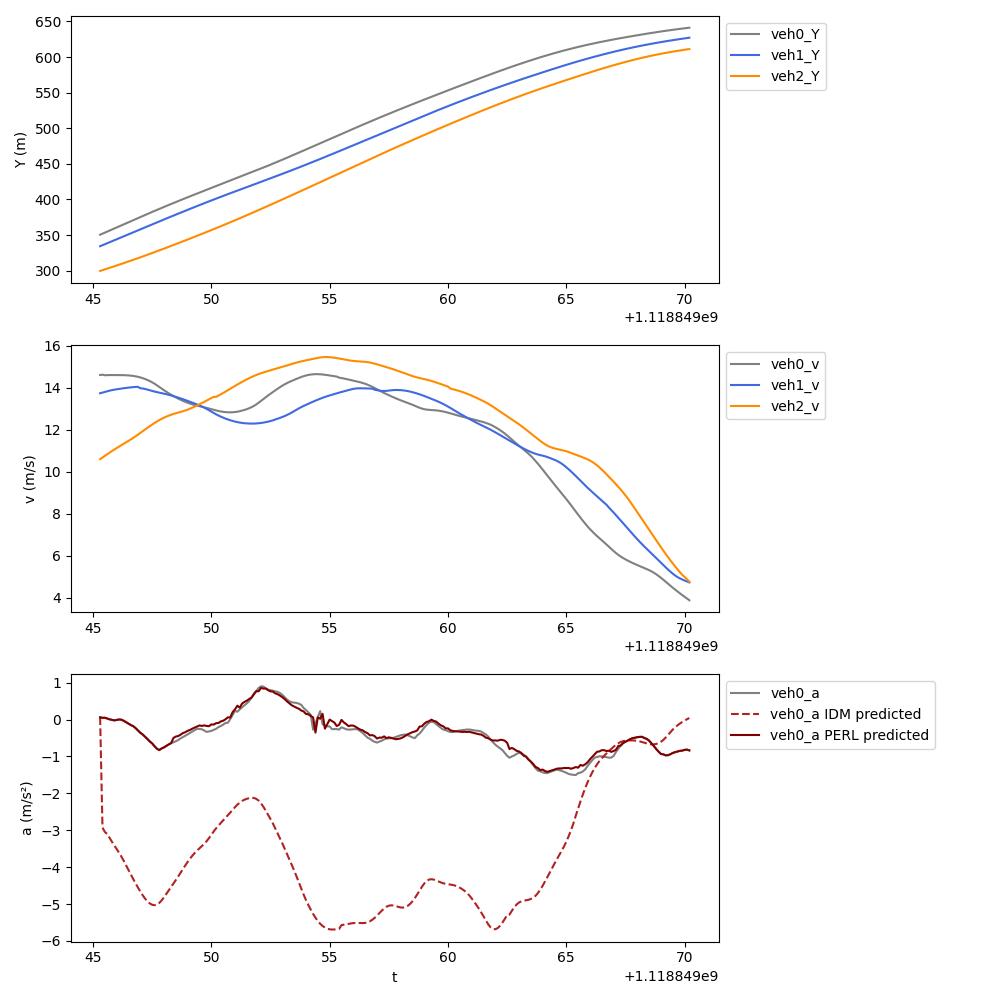

The data file committed next to this chart (first rows):
t, veh_ID0, Y0, v0, a0, veh_ID1, Y1, v1, a1, veh_ID2, Y2, v2, a2, veh_ID-1, Y-1, v-1, a-1, a0_IDM, a0_PERL
1118849045, 510.0, 350.6, 14.6, 0.06174, 512.0, 334.4, 13.73, 0.302, 518.0, 299.7, 10.59, 0.812, 505.0, 370.9, 13.1, -0.3686, 0.06174, 0.06174
1118849045, 510.0, 352, 14.62, 0.04682, 512.0, 335.8, 13.76, 0.3122, 518.0, 300.8, 10.68, 0.8126, 505.0, 372.2, 13.06, -0.3237, -2.927, 0.04682
1118849046, 510.0, 353.5, 14.59, 0.04997, 512.0, 337.2, 13.8, 0.3047, 518.0, 301.9, 10.76, 0.7855, 505.0, 373.5, 13.03, -0.294, -3.046, 0.04997
1118849046, 510.0, 354.9, 14.6, 0.0282, 512.0, 338.6, 13.83, 0.2928, 518.0, 302.9, 10.83, 0.7608, 505.0, 374.8, 13, -0.2739, -3.101, 0.0282
1118849046, 510.0, 356.4, 14.6, 0.006738, 512.0, 340, 13.86, 0.2586, 518.0, 304, 10.91, 0.7369, 505.0, 376.1, 12.97, -0.2487, -3.208, 0.006738
1118849046, 510.0, 357.9, 14.6, -0.008447, 512.0, 341.4, 13.88, 0.216, 518.0, 305.1, 10.98, 0.7194, 505.0, 377.4, 12.95, -0.223, -3.312, -0.008447
1118849046, 510.0, 359.3, 14.6, -0.02224, 512.0, 342.7, 13.9, 0.1891, 518.0, 306.2, 11.06, 0.7099, 505.0, 378.7, 12.92, -0.201, -3.411, -0.02224
1118849046, 510.0, 360.8, 14.6, -0.009854, 512.0, 344.1, 13.92, 0.1736, 518.0, 307.3, 11.13, 0.6977, 505.0, 380, 12.9, -0.2138, -3.509, -0.009854
1118849046, 510.0, 362.2, 14.6, 0.002758, 512.0, 345.5, 13.94, 0.1688, 518.0, 308.4, 11.2, 0.6829, 505.0, 381.3, 12.88, -0.2323, -3.609, 0.002758
1118849046, 510.0, 363.7, 14.6, -0.003565, 512.0, 346.9, 13.96, 0.1631, 518.0, 309.6, 11.26, 0.6678, 505.0, 382.6, 12.86, -0.2747, -3.716, -0.003565
1118849046, 510.0, 365.2, 14.59, -0.03352, 512.0, 348.3, 13.97, 0.1494, 518.0, 310.7, 11.33, 0.6751, 505.0, 383.8, 12.83, -0.319, -3.83, -0.03352
1118849046, 510.0, 366.6, 14.59, -0.0726, 512.0, 349.7, 13.99, 0.1371, 518.0, 311.8, 11.4, 0.6792, 505.0, 385.1, 12.8, -0.3159, -3.952, -0.0726
1118849046, 510.0, 368.1, 14.58, -0.1105, 512.0, 351.1, 14, 0.1245, 518.0, 313, 11.47, 0.6974, 505.0, 386.4, 12.77, -0.3041, -4.078, -0.1105
1118849047, 510.0, 369.5, 14.57, -0.1487, 512.0, 352.5, 14.01, 0.1135, 518.0, 314.1, 11.54, 0.7254, 505.0, 387.7, 12.74, -0.2807, -4.203, -0.1487
1118849047, 510.0, 371, 14.56, -0.1785, 512.0, 353.9, 14.03, -0.7548, 518.0, 315.3, 11.61, 0.756, 505.0, 388.9, 12.71, -0.2729, -4.324, -0.1785
1118849047, 510.0, 372.5, 14.54, -0.2316, 512.0, 355.3, 14.03, -0.4864, 518.0, 316.4, 11.69, 0.7881, 505.0, 390.2, 12.68, -0.2878, -4.441, -0.2316
1118849047, 510.0, 373.9, 14.52, -0.293, 512.0, 356.7, 14.04, -0.01806, 518.0, 317.6, 11.76, 0.8159, 505.0, 391.5, 12.65, -0.3073, -4.554, -0.293
1118849047, 510.0, 375.4, 14.49, -0.3582, 512.0, 358.1, 13.97, 0.5898, 518.0, 318.8, 11.85, 0.8339, 505.0, 392.7, 12.62, -0.3105, -4.662, -0.3582
1118849047, 510.0, 376.8, 14.45, -0.4048, 512.0, 359.5, 13.96, -0.182, 518.0, 320, 11.93, 0.817, 505.0, 394, 12.59, -0.2921, -4.763, -0.4048
1118849047, 510.0, 378.2, 14.41, -0.4659, 512.0, 360.9, 13.94, -0.2728, 518.0, 321.2, 12.01, 0.8074, 505.0, 395.3, 12.56, -0.2299, -4.853, -0.4659
1118849047, 510.0, 379.7, 14.36, -0.5271, 512.0, 362.3, 13.91, -0.3373, 518.0, 322.4, 12.09, 0.7886, 505.0, 396.5, 12.54, -0.1931, -4.927, -0.5271
1118849047, 510.0, 381.1, 14.31, -0.5931, 512.0, 363.7, 13.88, -0.3588, 518.0, 323.6, 12.17, 0.765, 505.0, 397.8, 12.52, -0.1513, -4.984, -0.5931
1118849048, 510.0, 382.5, 14.25, -0.6459, 512.0, 365.1, 13.84, -0.3076, 518.0, 324.8, 12.25, 0.7258, 505.0, 399, 12.5, -0.1069, -5.02, -0.6459
1118849048, 510.0, 384, 14.19, -0.7232, 512.0, 366.5, 13.81, -0.2748, 518.0, 326.1, 12.32, 0.6949, 505.0, 400.3, 12.49, 2.272, -5.031, -0.7232
1118849048, 510.0, 385.4, 14.11, -0.7893, 512.0, 367.8, 13.79, -0.2398, 518.0, 327.3, 12.39, 0.6578, 505.0, 401.5, 12.49, 0.7091, -5.015, -0.7893
1118849048, 510.0, 386.8, 14.03, -0.8261, 512.0, 369.2, 13.76, -0.2204, 518.0, 328.5, 12.45, 0.6152, 505.0, 402.8, 12.49, -0.7729, -4.97, -0.8261
1118849048, 510.0, 388.2, 13.95, -0.7821, 512.0, 370.6, 13.74, -0.2434, 518.0, 329.8, 12.52, 0.5594, 505.0, 404, 12.49, -2.123, -4.901, -0.7821
1118849048, 510.0, 389.6, 13.88, -0.7535, 512.0, 372, 13.71, -0.265, 518.0, 331, 12.57, 0.5124, 505.0, 405.3, 12.5, 0.1097, -4.817, -0.7535
1118849048, 510.0, 391, 13.8, -0.7122, 512.0, 373.3, 13.69, -0.2891, 518.0, 332.3, 12.62, 0.4652, 505.0, 406.5, 12.51, 0.1364, -4.723, -0.7122
1118849048, 510.0, 392.3, 13.73, -0.6728, 512.0, 374.7, 13.66, -0.31, 518.0, 333.6, 12.67, 0.4206, 505.0, 407.8, 12.53, 0.1491, -4.628, -0.6728
1118849048, 510.0, 393.7, 13.66, -0.6412, 512.0, 376.1, 13.63, -0.3237, 518.0, 334.8, 12.71, 0.3841, 505.0, 409, 12.54, 0.1584, -4.535, -0.6388
1118849048, 510.0, 395.1, 13.6, -0.6153, 512.0, 377.4, 13.6, -0.3413, 518.0, 336.1, 12.75, 0.3467, 505.0, 410.3, 12.56, 0.1794, -4.442, -0.4981
1118849048, 510.0, 396.4, 13.54, -0.5868, 512.0, 378.8, 13.56, -0.3576, 518.0, 337.4, 12.78, 0.3117, 505.0, 411.5, 12.58, 0.2204, -4.349, -0.4599
1118849049, 510.0, 397.8, 13.48, -0.5538, 512.0, 380.1, 13.53, -0.3727, 518.0, 338.7, 12.81, 0.2865, 505.0, 412.8, 12.6, 0.261, -4.252, -0.4463
1118849049, 510.0, 399.1, 13.42, -0.51, 512.0, 381.5, 13.49, -0.3837, 518.0, 339.9, 12.84, 0.3165, 505.0, 414.1, 12.63, 0.2815, -4.152, -0.4093
1118849049, 510.0, 400.5, 13.37, -0.4734, 512.0, 382.8, 13.45, -0.3969, 518.0, 341.2, 12.88, 0.3519, 505.0, 415.3, 12.65, 0.2589, -4.051, -0.3657
1118849049, 510.0, 401.8, 13.32, -0.4373, 512.0, 384.2, 13.41, -0.4092, 518.0, 342.5, 12.91, 0.4087, 505.0, 416.6, 12.68, 0.2508, -3.953, -0.3424
1118849049, 510.0, 403.1, 13.28, -0.4013, 512.0, 385.5, 13.37, -0.4203, 518.0, 343.8, 12.95, 0.4665, 505.0, 417.9, 12.7, 0.2369, -3.858, -0.3035
1118849049, 510.0, 404.5, 13.24, -0.3597, 512.0, 386.9, 13.33, -0.4289, 518.0, 345.1, 13, 0.4903, 505.0, 419.1, 12.73, 0.2173, -3.77, -0.281
1118849049, 510.0, 405.8, 13.2, -0.3221, 512.0, 388.2, 13.28, -0.4366, 518.0, 346.4, 13.05, 0.518, 505.0, 420.4, 12.75, 0.2058, -3.688, -0.2448
1118849049, 510.0, 407.1, 13.17, -0.284, 512.0, 389.5, 13.24, -0.4417, 518.0, 347.7, 13.1, 0.5347, 505.0, 421.7, 12.77, 0.1893, -3.614, -0.2167
1118849049, 510.0, 408.4, 13.14, -0.25, 512.0, 390.8, 13.2, -0.4486, 518.0, 349, 13.15, 0.5496, 505.0, 423, 12.79, 0.1904, -3.548, -0.1893
1118849050, 510.0, 409.7, 13.12, -0.2542, 512.0, 392.2, 13.15, -0.485, 518.0, 350.3, 13.21, 0.5649, 505.0, 424.2, 12.81, 0.2094, -3.488, -0.1589
1118849050, 510.0, 411, 13.09, -0.2625, 512.0, 393.5, 13.1, -0.5286, 518.0, 351.7, 13.27, 0.5921, 505.0, 425.5, 12.83, 0.2311, -3.431, -0.1723
1118849050, 510.0, 412.3, 13.07, -0.2964, 512.0, 394.8, 13.05, -0.5902, 518.0, 353, 13.33, 0.6154, 505.0, 426.8, 12.85, 0.2513, -3.369, -0.1565
1118849050, 510.0, 413.7, 13.04, -0.3339, 512.0, 396.1, 12.99, -0.6529, 518.0, 354.3, 13.39, 0.6214, 505.0, 428.1, 12.88, 0.2606, -3.297, -0.1729
1118849050, 510.0, 415, 13, -0.3212, 512.0, 397.4, 12.93, -0.6512, 518.0, 355.7, 13.45, 0.4492, 505.0, 429.4, 12.9, 0.2557, -3.214, -0.1793
1118849050, 510.0, 416.3, 12.97, -0.3069, 512.0, 398.7, 12.86, -0.6598, 518.0, 357, 13.51, 0.4299, 505.0, 430.7, 12.93, 0.2265, -3.123, -0.1328
1118849050, 510.0, 417.5, 12.94, -0.2782, 512.0, 399.9, 12.79, -0.6319, 518.0, 358.4, 13.56, 0.4162, 505.0, 432, 12.95, 0.1894, -3.032, -0.1343
1118849050, 510.0, 418.8, 12.91, -0.2505, 512.0, 401.2, 12.73, -0.5843, 518.0, 359.7, 13.56, 0.4194, 505.0, 433.3, 12.97, 0.1554, -2.948, -0.09858
1118849050, 510.0, 420.1, 12.89, -0.2035, 512.0, 402.5, 12.67, -0.528, 518.0, 361.1, 13.62, 0.5988, 505.0, 434.6, 12.98, 0.1506, -2.872, -0.09157
1118849050, 510.0, 421.4, 12.87, -0.1751, 512.0, 403.8, 12.62, -0.4889, 518.0, 362.5, 13.68, 0.6398, 505.0, 435.9, 13, 0.219, -2.802, -0.05004
1118849050, 510.0, 422.7, 12.85, -0.1369, 512.0, 405, 12.57, -0.4526, 518.0, 363.8, 13.74, 0.6764, 505.0, 437.2, 13.02, 0.304, -2.735, -0.03145
1118849051, 510.0, 424, 12.84, -0.09099, 512.0, 406.3, 12.53, -0.4157, 518.0, 365.2, 13.81, 0.6979, 505.0, 438.5, 13.06, 0.4059, -2.666, 0.009254
1118849051, 510.0, 425.3, 12.83, -0.08585, 512.0, 407.5, 12.49, -0.3707, 518.0, 366.6, 13.88, 0.6846, 505.0, 439.8, 13.1, 0.503, -2.594, 0.06046
1118849051, 510.0, 426.6, 12.83, 0.01476, 512.0, 408.8, 12.45, -0.3342, 518.0, 368, 13.95, 0.68, 505.0, 441.1, 13.14, 0.5165, -2.52, 0.05693
1118849051, 510.0, 427.8, 12.83, 0.1214, 512.0, 410, 12.41, -0.2982, 518.0, 369.4, 14.02, 0.6709, 505.0, 442.4, 13.2, 0.5613, -2.446, 0.2033
1118849051, 510.0, 429.1, 12.84, 0.2328, 512.0, 411.3, 12.38, -0.2615, 518.0, 370.8, 14.08, 0.6595, 505.0, 443.7, 13.25, 0.574, -2.373, 0.2764
1118849051, 510.0, 430.4, 12.86, 0.2133, 512.0, 412.5, 12.36, -0.2089, 518.0, 372.2, 14.15, 0.6404, 505.0, 445, 13.31, 0.5548, -2.307, 0.3765
1118849051, 510.0, 431.7, 12.88, 0.2763, 512.0, 413.7, 12.34, -0.1703, 518.0, 373.6, 14.21, 0.6247, 505.0, 446.4, 13.36, 0.5181, -2.25, 0.3235
... 190 more rows
